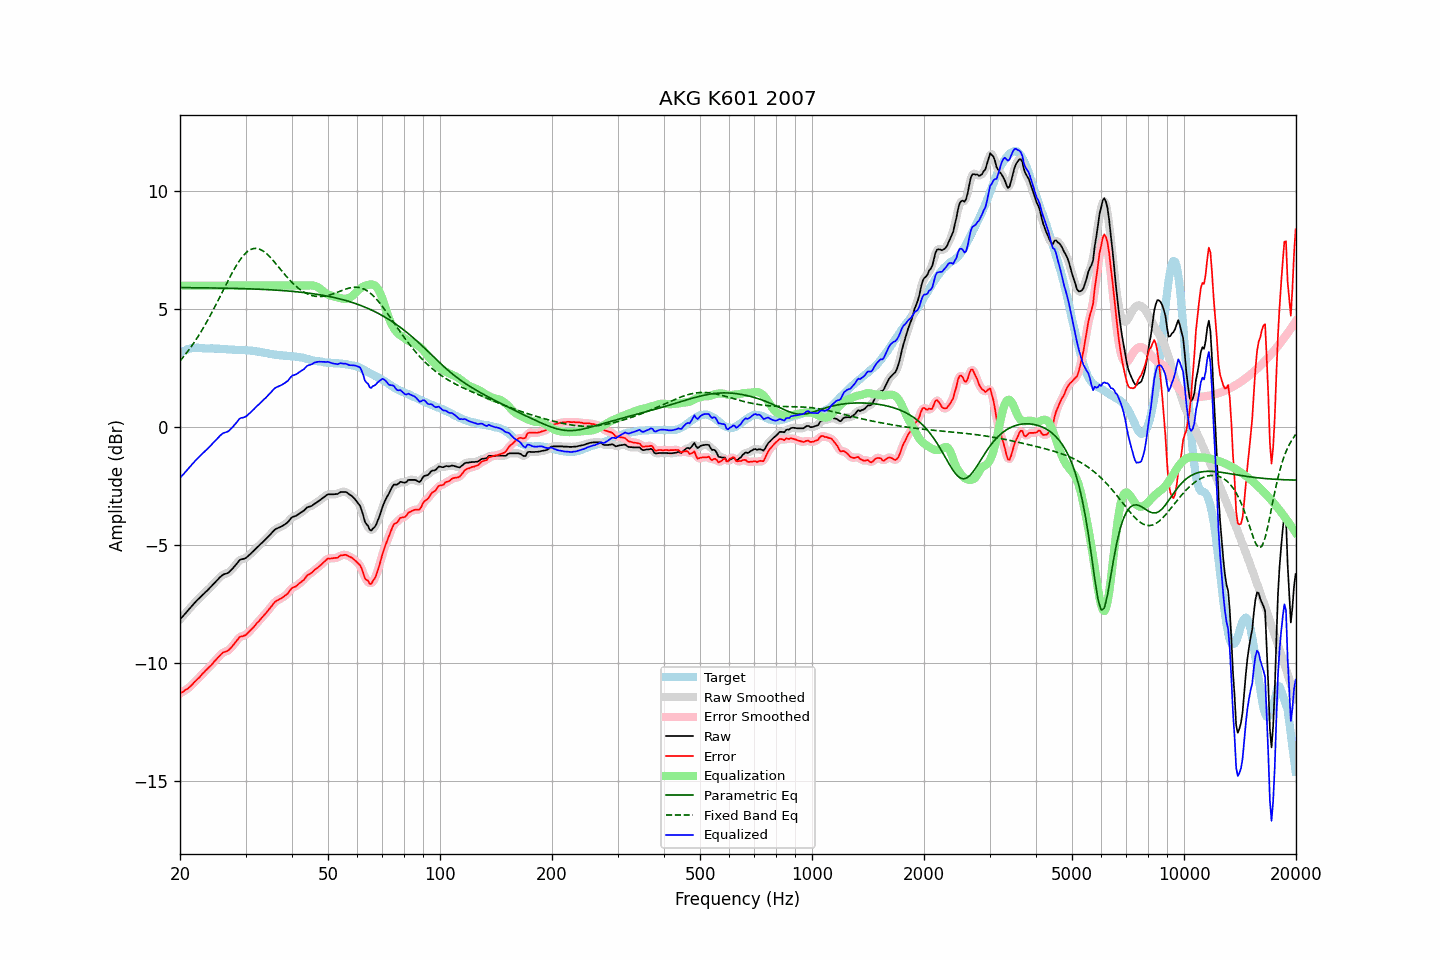

Values plotted in this chart, from the file beside it:
frequency, raw, error, smoothed, error_smoothed, equalization, parametric_eq, fixed_band_eq, equalized_raw, equalized_smoothed, target
20.00, -8.16, -11.30, -8.16, -11.30, 6.00, 5.92, 2.81, -2.16, -2.16, 3.14
20.20, -8.08, -11.26, -8.08, -11.26, 6.00, 5.92, 2.89, -2.08, -2.08, 3.18
20.40, -8.01, -11.23, -8.01, -11.22, 6.00, 5.92, 2.97, -2.01, -2.01, 3.22
20.61, -7.93, -11.17, -7.93, -11.18, 6.00, 5.92, 3.05, -1.93, -1.93, 3.24
20.81, -7.85, -11.13, -7.85, -11.13, 6.00, 5.91, 3.14, -1.85, -1.85, 3.28
21.02, -7.77, -11.09, -7.77, -11.08, 6.00, 5.91, 3.23, -1.77, -1.77, 3.32
21.23, -7.70, -11.03, -7.70, -11.03, 6.00, 5.91, 3.32, -1.70, -1.70, 3.33
21.44, -7.62, -10.97, -7.62, -10.96, 6.00, 5.91, 3.41, -1.62, -1.62, 3.35
21.66, -7.54, -10.90, -7.54, -10.89, 6.00, 5.91, 3.51, -1.54, -1.54, 3.35
21.87, -7.46, -10.81, -7.46, -10.82, 6.00, 5.91, 3.61, -1.46, -1.46, 3.35
22.09, -7.39, -10.75, -7.39, -10.75, 6.00, 5.91, 3.71, -1.39, -1.39, 3.36
22.31, -7.32, -10.68, -7.32, -10.69, 6.00, 5.91, 3.82, -1.32, -1.32, 3.36
22.54, -7.26, -10.63, -7.26, -10.62, 6.00, 5.91, 3.92, -1.26, -1.26, 3.36
22.76, -7.19, -10.54, -7.19, -10.55, 6.00, 5.91, 4.04, -1.19, -1.19, 3.35
22.99, -7.12, -10.46, -7.12, -10.47, 6.00, 5.91, 4.15, -1.12, -1.12, 3.34
23.22, -7.06, -10.40, -7.06, -10.40, 6.00, 5.91, 4.27, -1.06, -1.06, 3.34
23.45, -6.99, -10.32, -6.99, -10.33, 6.00, 5.91, 4.38, -0.99, -0.99, 3.33
23.69, -6.93, -10.26, -6.93, -10.26, 6.00, 5.90, 4.51, -0.93, -0.93, 3.33
23.92, -6.86, -10.19, -6.86, -10.20, 6.00, 5.90, 4.63, -0.86, -0.86, 3.33
24.16, -6.79, -10.13, -6.79, -10.13, 6.00, 5.90, 4.75, -0.79, -0.79, 3.34
24.40, -6.72, -10.06, -6.72, -10.05, 6.00, 5.90, 4.88, -0.72, -0.72, 3.34
24.65, -6.64, -9.97, -6.64, -9.98, 6.00, 5.90, 5.01, -0.64, -0.64, 3.33
24.89, -6.57, -9.90, -6.57, -9.90, 6.00, 5.90, 5.14, -0.57, -0.57, 3.33
25.14, -6.50, -9.83, -6.50, -9.83, 6.00, 5.90, 5.28, -0.50, -0.50, 3.33
25.39, -6.43, -9.76, -6.43, -9.75, 6.00, 5.90, 5.41, -0.43, -0.43, 3.33
25.65, -6.36, -9.68, -6.36, -9.68, 6.00, 5.90, 5.55, -0.36, -0.36, 3.32
25.91, -6.30, -9.61, -6.30, -9.61, 6.00, 5.89, 5.69, -0.30, -0.30, 3.31
26.16, -6.25, -9.56, -6.26, -9.57, 6.00, 5.89, 5.82, -0.25, -0.26, 3.30
26.43, -6.23, -9.54, -6.23, -9.54, 6.00, 5.89, 5.96, -0.23, -0.23, 3.30
26.69, -6.21, -9.51, -6.21, -9.51, 6.00, 5.89, 6.09, -0.21, -0.21, 3.30
26.96, -6.18, -9.47, -6.17, -9.47, 6.00, 5.89, 6.23, -0.18, -0.17, 3.29
27.23, -6.12, -9.41, -6.12, -9.41, 6.00, 5.89, 6.36, -0.12, -0.12, 3.29
27.50, -6.05, -9.34, -6.06, -9.34, 6.00, 5.89, 6.49, -0.05, -0.06, 3.29
27.77, -5.98, -9.26, -5.98, -9.26, 6.00, 5.88, 6.61, 0.02, 0.02, 3.28
28.05, -5.90, -9.18, -5.90, -9.18, 6.00, 5.88, 6.73, 0.10, 0.10, 3.28
28.33, -5.82, -9.09, -5.82, -9.09, 6.00, 5.88, 6.85, 0.18, 0.18, 3.27
28.62, -5.73, -9.00, -5.73, -9.00, 6.00, 5.88, 6.96, 0.27, 0.27, 3.27
28.90, -5.65, -8.92, -5.66, -8.93, 6.00, 5.88, 7.06, 0.35, 0.34, 3.27
29.19, -5.61, -8.88, -5.62, -8.89, 6.00, 5.87, 7.16, 0.39, 0.38, 3.26
29.48, -5.60, -8.88, -5.60, -8.87, 6.00, 5.87, 7.24, 0.40, 0.40, 3.27
29.78, -5.58, -8.84, -5.58, -8.85, 6.00, 5.87, 7.32, 0.42, 0.42, 3.26
30.08, -5.55, -8.82, -5.54, -8.81, 6.00, 5.87, 7.39, 0.45, 0.46, 3.27
30.38, -5.49, -8.74, -5.50, -8.75, 6.00, 5.87, 7.45, 0.51, 0.50, 3.25
30.68, -5.43, -8.68, -5.43, -8.68, 6.00, 5.86, 7.49, 0.57, 0.57, 3.25
30.99, -5.37, -8.61, -5.37, -8.61, 6.00, 5.86, 7.54, 0.63, 0.63, 3.24
31.30, -5.30, -8.54, -5.31, -8.54, 6.00, 5.86, 7.56, 0.70, 0.69, 3.24
31.61, -5.24, -8.48, -5.24, -8.47, 6.00, 5.86, 7.58, 0.76, 0.76, 3.23
31.93, -5.17, -8.39, -5.17, -8.39, 6.00, 5.85, 7.58, 0.83, 0.83, 3.21
32.24, -5.10, -8.30, -5.10, -8.31, 6.00, 5.85, 7.58, 0.90, 0.90, 3.20
32.57, -5.04, -8.24, -5.04, -8.23, 6.00, 5.85, 7.56, 0.96, 0.96, 3.20
32.89, -4.97, -8.16, -4.97, -8.16, 6.00, 5.84, 7.53, 1.03, 1.03, 3.19
33.22, -4.91, -8.08, -4.91, -8.08, 6.00, 5.84, 7.50, 1.09, 1.09, 3.17
33.55, -4.84, -8.01, -4.84, -8.00, 6.00, 5.84, 7.45, 1.16, 1.16, 3.16
33.89, -4.78, -7.92, -4.78, -7.93, 6.00, 5.84, 7.40, 1.22, 1.22, 3.14
34.23, -4.71, -7.85, -4.71, -7.85, 6.00, 5.83, 7.35, 1.29, 1.29, 3.14
34.57, -4.64, -7.76, -4.64, -7.76, 6.00, 5.83, 7.28, 1.36, 1.36, 3.12
34.92, -4.57, -7.68, -4.57, -7.68, 6.00, 5.82, 7.21, 1.43, 1.43, 3.11
35.27, -4.49, -7.60, -4.49, -7.59, 6.00, 5.82, 7.14, 1.51, 1.51, 3.10
35.62, -4.42, -7.50, -4.42, -7.51, 6.00, 5.82, 7.06, 1.58, 1.58, 3.08
35.97, -4.35, -7.42, -4.36, -7.43, 6.00, 5.81, 6.98, 1.65, 1.64, 3.07
... 635 more rows
